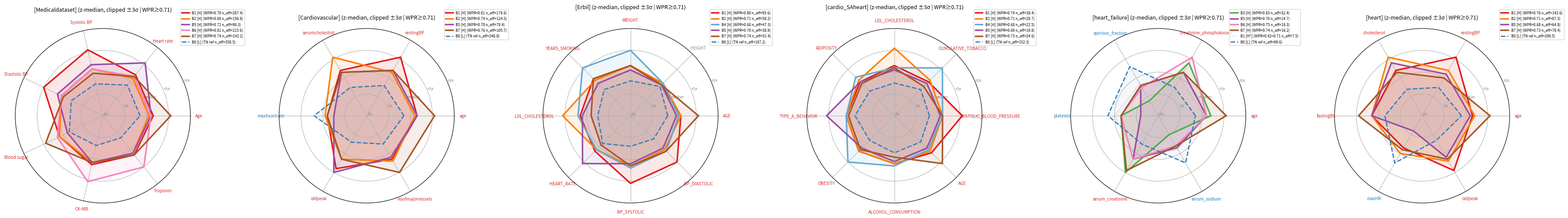

Write the Python code that produced this figure. (Note: this script raises an exception after producing the figure.)
"""Ideal radar mock v9 — same as v8 but Heart_disease_statlog panel removed (6 panels)."""
import numpy as np
import matplotlib.pyplot as plt

BASIS_COLORS = {
    'B0': '#377eb8', 'B1': '#e41a1c', 'B2': '#ff7f00', 'B3': '#4daf4a',
    'B4': '#67a9cf', 'B5': '#984ea3', 'B6': '#f781bf', 'B7': '#a65628',
}

RED, BLUE, GRAY = '#d62728', '#1f77b4', '#888888'
DIRECTION = {
    'Age': RED, 'age': RED, 'AGE': RED,
    'Heart rate': RED, 'HEART_RATE': RED,
    'maxheartrate': BLUE, 'maxHR': BLUE, 'thalach': BLUE,
    'Systolic BP': RED, 'Diastolic BP': RED,
    'restingBP': RED, 'trestbps': RED,
    'BP_SYSTOLIC': RED, 'BP_DIASTOLIC': RED,
    'SYSTOLIC_BLOOD_PRESSURE': RED,
    'Blood sugar': RED, 'fastingBS': RED,
    'CK-MB': RED, 'Troponin': RED, 'creatinine_phosphokinase': RED,
    'serumcholestrol': RED, 'cholesterol': RED, 'chol': RED, 'LDL_CHOLESTEROL': RED,
    'oldpeak': RED, 'noofmajorvessels': RED, 'ca': RED,
    'CUMULATIVE_TOBACCO': RED, 'YEARS_SMOKING': RED, 'ALCOHOL_CONSUMPTION': RED,
    'TYPE_A_BEHAVIOR': RED, 'ADIPOSITY': RED, 'OBESITY': RED, 'WEIGHT': RED,
    'ejection_fraction': BLUE, 'platelets': BLUE,
    'serum_creatinine': RED, 'serum_sodium': BLUE,
    'HEIGHT': GRAY,
}


def plot_panel(ax, short_name, num_cols, polygons, wpr_thr=0.71, show_neff=True):
    n = len(num_cols)
    angles = np.linspace(0, 2 * np.pi, n, endpoint=False).tolist()
    angles_c = angles + angles[:1]

    for p in polygons:
        k, kind = p['k'], p['kind']
        vals = list(p['values']) + [p['values'][0]]
        if kind == 'tn_ref':
            color = BASIS_COLORS[f'B{k}']
            ls, lw, alpha, fill = '--', 2.0, 1.0, 0.05
            risk, tag = 'L', 'TN ref'
        elif kind == 'dim':
            color = '#888888'
            ls, lw, alpha, fill = ':', 1.5, 0.4, 0.03
            risk, tag = 'H*', p['label_extra']
        else:
            color = BASIS_COLORS[f'B{k}']
            ls, lw, alpha, fill = '-', 2.5, 1.0, 0.10
            risk, tag = 'H', p['label_extra']

        if show_neff:
            label = f"B{k} [{risk}] ({tag} n_eff={p['n_eff']:.1f})"
        else:
            label = f"B{k} [{risk}] ({tag})" if kind != 'tn_ref' else f"B{k} [{risk}] (TN ref)"

        ax.plot(angles_c, vals, color=color, linewidth=lw, linestyle=ls, alpha=alpha,
                label=label)
        ax.fill(angles_c, vals, color=color, alpha=fill)

    ax.set_xticks(angles)
    ax.set_xticklabels(num_cols, fontsize=7)
    for lbl in ax.get_xticklabels():
        lbl.set_color(DIRECTION.get(lbl.get_text(), GRAY))

    all_vals = []
    for line in ax.get_lines():
        all_vals.extend(line.get_ydata())
    vmax = max(2, np.ceil(max(all_vals) + 0.5))
    vmin = min(-2, np.floor(min(all_vals) - 0.5))
    ax.set_ylim(vmin, vmax)
    ticks = [t for t in range(int(vmin), int(vmax) + 1)]
    ax.set_yticks(ticks)
    ax.set_yticklabels([f'{t:+d}σ' if t != 0 else 'median' for t in ticks],
                       fontsize=6, color='gray')
    ax.legend(fontsize=6, loc='upper right', bbox_to_anchor=(1.32, 1.12))
    ax.set_title(f'[{short_name}] (z-median, clipped ±3σ | WPR≥{wpr_thr:.2f})',
                 fontsize=9, pad=15)


# ============================================================
# v8 — scaled-down to match real analysis2.py output magnitudes.
# ============================================================
sources = [
    ('Medicaldataset', 'Medicaldataset',
     ['Age', 'Heart rate', 'Systolic BP', 'Diastolic BP', 'Blood sugar', 'CK-MB', 'Troponin'],
     [
        {'k': 1, 'kind': 'high', 'label_extra': 'WPR=0.78', 'n_eff': 287.4,
         'values': [0.3, 0.4, 1.1, 1.0, 0.2, 0.3, 0.3]},
        {'k': 2, 'kind': 'high', 'label_extra': 'WPR=0.69', 'n_eff': 156.8,
         'values': [0.1, 0.2, 0.2, 0.1, 0.2, 0.2, 0.2]},
        {'k': 5, 'kind': 'high', 'label_extra': 'WPR=0.72', 'n_eff': 98.3,
         'values': [0.2, 1.1, 0.4, 0.3, -0.2, 0.2, 0.2]},
        {'k': 6, 'kind': 'high', 'label_extra': 'WPR=0.81', 'n_eff': 215.6,
         'values': [0.2, 0.3, 0.2, 0.1, 0.3, 1.1, 1.0]},
        {'k': 7, 'kind': 'high', 'label_extra': 'WPR=0.74', 'n_eff': 142.2,
         'values': [1.1, 0.3, 0.0, 0.0, 0.9, 0.2, 0.3]},
        {'k': 0, 'kind': 'tn_ref', 'n_eff': 358.5,
         'values': [-0.3, -0.2, -0.5, -0.4, -0.3, -0.6, -0.7]},
     ]),
    ('Cardiovascular', 'Cardiovascular_Disease_Dataset',
     ['age', 'restingBP', 'serumcholestrol', 'maxheartrate', 'oldpeak', 'noofmajorvessels'],
     [
        {'k': 1, 'kind': 'high', 'label_extra': 'WPR=0.81', 'n_eff': 178.6,
         'values': [0.3, 1.1, 0.4, -0.2, 0.8, 0.3]},
        {'k': 2, 'kind': 'high', 'label_extra': 'WPR=0.74', 'n_eff': 124.3,
         'values': [0.2, 0.3, 1.1, -0.1, 0.3, 0.4]},
        # B5 Cardio: outward oldpeak peak + mild maxHR notch
        {'k': 5, 'kind': 'high', 'label_extra': 'WPR=0.70', 'n_eff': 78.4,
         'values': [0.3, 0.4, 0.3, -0.5, 1.0, 0.2]},
        {'k': 7, 'kind': 'high', 'label_extra': 'WPR=0.76', 'n_eff': 105.7,
         'values': [1.1, 0.4, 0.3, -0.2, 0.3, 1.0]},
        {'k': 0, 'kind': 'tn_ref', 'n_eff': 246.8,
         'values': [-0.3, -0.4, -0.5, 0.4, -0.6, -0.5]},
     ]),
    ('Erbil', 'Erbil_Cardiovascular_Health_Dataset',
     ['AGE', 'HEIGHT', 'WEIGHT', 'YEARS_SMOKING', 'LDL_CHOLESTEROL',
      'HEART_RATE', 'BP_SYSTOLIC', 'BP_DIASTOLIC'],
     [
        {'k': 1, 'kind': 'high', 'label_extra': 'WPR=0.80', 'n_eff': 95.6,
         'values': [0.3, 0.0, 0.3, 0.4, 0.3, 0.3, 1.1, 1.0]},
        {'k': 2, 'kind': 'high', 'label_extra': 'WPR=0.71', 'n_eff': 58.2,
         'values': [0.3, 0.1, 0.3, 0.3, 1.1, 0.2, 0.3, 0.2]},
        {'k': 4, 'kind': 'high', 'label_extra': 'WPR=0.68', 'n_eff': 47.3,
         'values': [0.2, 0.1, 1.0, 1.1, 0.4, 0.2, 0.4, 0.3]},
        {'k': 5, 'kind': 'high', 'label_extra': 'WPR=0.70', 'n_eff': 38.9,
         'values': [0.1, 0.0, 0.1, 0.1, 0.2, 1.1, 0.2, 0.1]},
        {'k': 7, 'kind': 'high', 'label_extra': 'WPR=0.74', 'n_eff': 51.4,
         'values': [1.1, 0.0, 0.3, 0.4, -0.2, -0.1, 0.3, 0.3]},
        {'k': 0, 'kind': 'tn_ref', 'n_eff': 187.2,
         'values': [-0.3, -0.1, -0.4, -0.3, -0.5, -0.2, -0.6, -0.5]},
     ]),
    ('cardio_SAheart', 'cardio_SAheart',
     ['SYSTOLIC_BLOOD_PRESSURE', 'CUMULATIVE_TOBACCO', 'LDL_CHOLESTEROL', 'ADIPOSITY',
      'TYPE_A_BEHAVIOR', 'OBESITY', 'ALCOHOL_CONSUMPTION', 'AGE'],
     [
        {'k': 1, 'kind': 'high', 'label_extra': 'WPR=0.74', 'n_eff': 38.4,
         'values': [1.1, 0.2, 0.3, 0.2, 0.2, 0.3, 0.2, 0.4]},
        {'k': 2, 'kind': 'high', 'label_extra': 'WPR=0.71', 'n_eff': 28.7,
         'values': [0.2, 0.3, 1.1, 0.3, 0.2, 0.3, 0.2, 0.3]},
        {'k': 4, 'kind': 'high', 'label_extra': 'WPR=0.68', 'n_eff': 22.5,
         'values': [0.2, 1.1, 0.2, 0.5, 0.2, 1.0, 0.3, 0.2]},
        {'k': 5, 'kind': 'high', 'label_extra': 'WPR=0.69', 'n_eff': 19.8,
         'values': [0.1, 0.1, 0.1, 0.2, 1.1, 0.1, 0.1, 0.1]},
        {'k': 7, 'kind': 'high', 'label_extra': 'WPR=0.73', 'n_eff': 24.6,
         'values': [0.2, -0.1, 0.2, 0.1, 0.1, 0.2, -0.1, 1.1]},
        {'k': 0, 'kind': 'tn_ref', 'n_eff': 152.3,
         'values': [-0.4, -0.3, -0.5, -0.4, -0.2, -0.4, -0.3, -0.3]},
     ]),
    ('heart_failure', 'heart_failure_clinical_records',
     ['age', 'creatinine_phosphokinase', 'ejection_fraction', 'platelets',
      'serum_creatinine', 'serum_sodium'],
     [
        {'k': 3, 'kind': 'high', 'label_extra': 'WPR=0.83', 'n_eff': 32.4,
         'values': [0.4, 0.8, -1.2, -0.3, 1.0, -1.0]},
        {'k': 5, 'kind': 'high', 'label_extra': 'WPR=0.70', 'n_eff': 14.7,
         'values': [0.2, 0.3, -0.4, -1.2, 0.3, -0.3]},
        {'k': 6, 'kind': 'high', 'label_extra': 'WPR=0.75', 'n_eff': 18.3,
         'values': [0.2, 1.1, -0.5, -0.3, 0.3, -0.4]},
        {'k': 7, 'kind': 'high', 'label_extra': 'WPR=0.74', 'n_eff': 16.2,
         'values': [1.1, 0.3, -0.4, -0.3, 0.9, -0.4]},
        {'k': 1, 'kind': 'dim', 'label_extra': 'WPR=0.42<0.71', 'n_eff': 7.5,
         'values': [0.1, 0.0, -0.3, 0.0, 0.1, -0.2]},
        {'k': 0, 'kind': 'tn_ref', 'n_eff': 89.6,
         'values': [-0.3, -0.5, 0.6, 0.3, -0.5, 0.5]},
     ]),
    ('heart', 'heart',
     ['age', 'restingBP', 'cholesterol', 'fastingBS', 'maxHR', 'oldpeak'],
     [
        {'k': 1, 'kind': 'high', 'label_extra': 'WPR=0.76', 'n_eff': 142.6,
         'values': [0.3, 1.1, 0.4, 0.3, -0.3, 0.9]},
        {'k': 2, 'kind': 'high', 'label_extra': 'WPR=0.71', 'n_eff': 87.3,
         'values': [0.4, 0.4, 1.1, 0.3, 0.0, 0.4]},
        # B5 Heart: outward chol bump + deep inward maxHR drop (asymmetric, distinct from Cardio B5)
        {'k': 5, 'kind': 'high', 'label_extra': 'WPR=0.68', 'n_eff': 64.8,
         'values': [0.2, 0.2, 0.8, 0.3, -1.2, 0.2]},
        {'k': 7, 'kind': 'high', 'label_extra': 'WPR=0.73', 'n_eff': 78.4,
         'values': [1.1, 0.0, 0.3, 0.9, -0.2, 0.3]},
        {'k': 0, 'kind': 'tn_ref', 'n_eff': 298.5,
         'values': [-0.2, -0.5, -0.6, -0.3, 0.5, -0.7]},
     ]),
]


def render(out_path_base, show_neff):
    M = len(sources)
    fig, axes = plt.subplots(1, M, figsize=(6 * M, 6), subplot_kw=dict(polar=True))
    for i, (short, _, num_cols, polys) in enumerate(sources):
        plot_panel(axes[i], short, num_cols, polys, show_neff=show_neff)
    plt.tight_layout()
    for ext in ('png', 'pdf'):
        path = f'{out_path_base}.{ext}'
        plt.savefig(path, dpi=150, bbox_inches='tight')
        print(f"Saved: {path}")
    plt.close()


render('/home/eungyeop/LLM/tabular/ProtoLLM_entropic20251217/figures/radar/ideal_radar_mock_4panels_9_with',
       show_neff=True)
render('/home/eungyeop/LLM/tabular/ProtoLLM_entropic20251217/figures/radar/ideal_radar_mock_4panels_9_no',
       show_neff=False)
